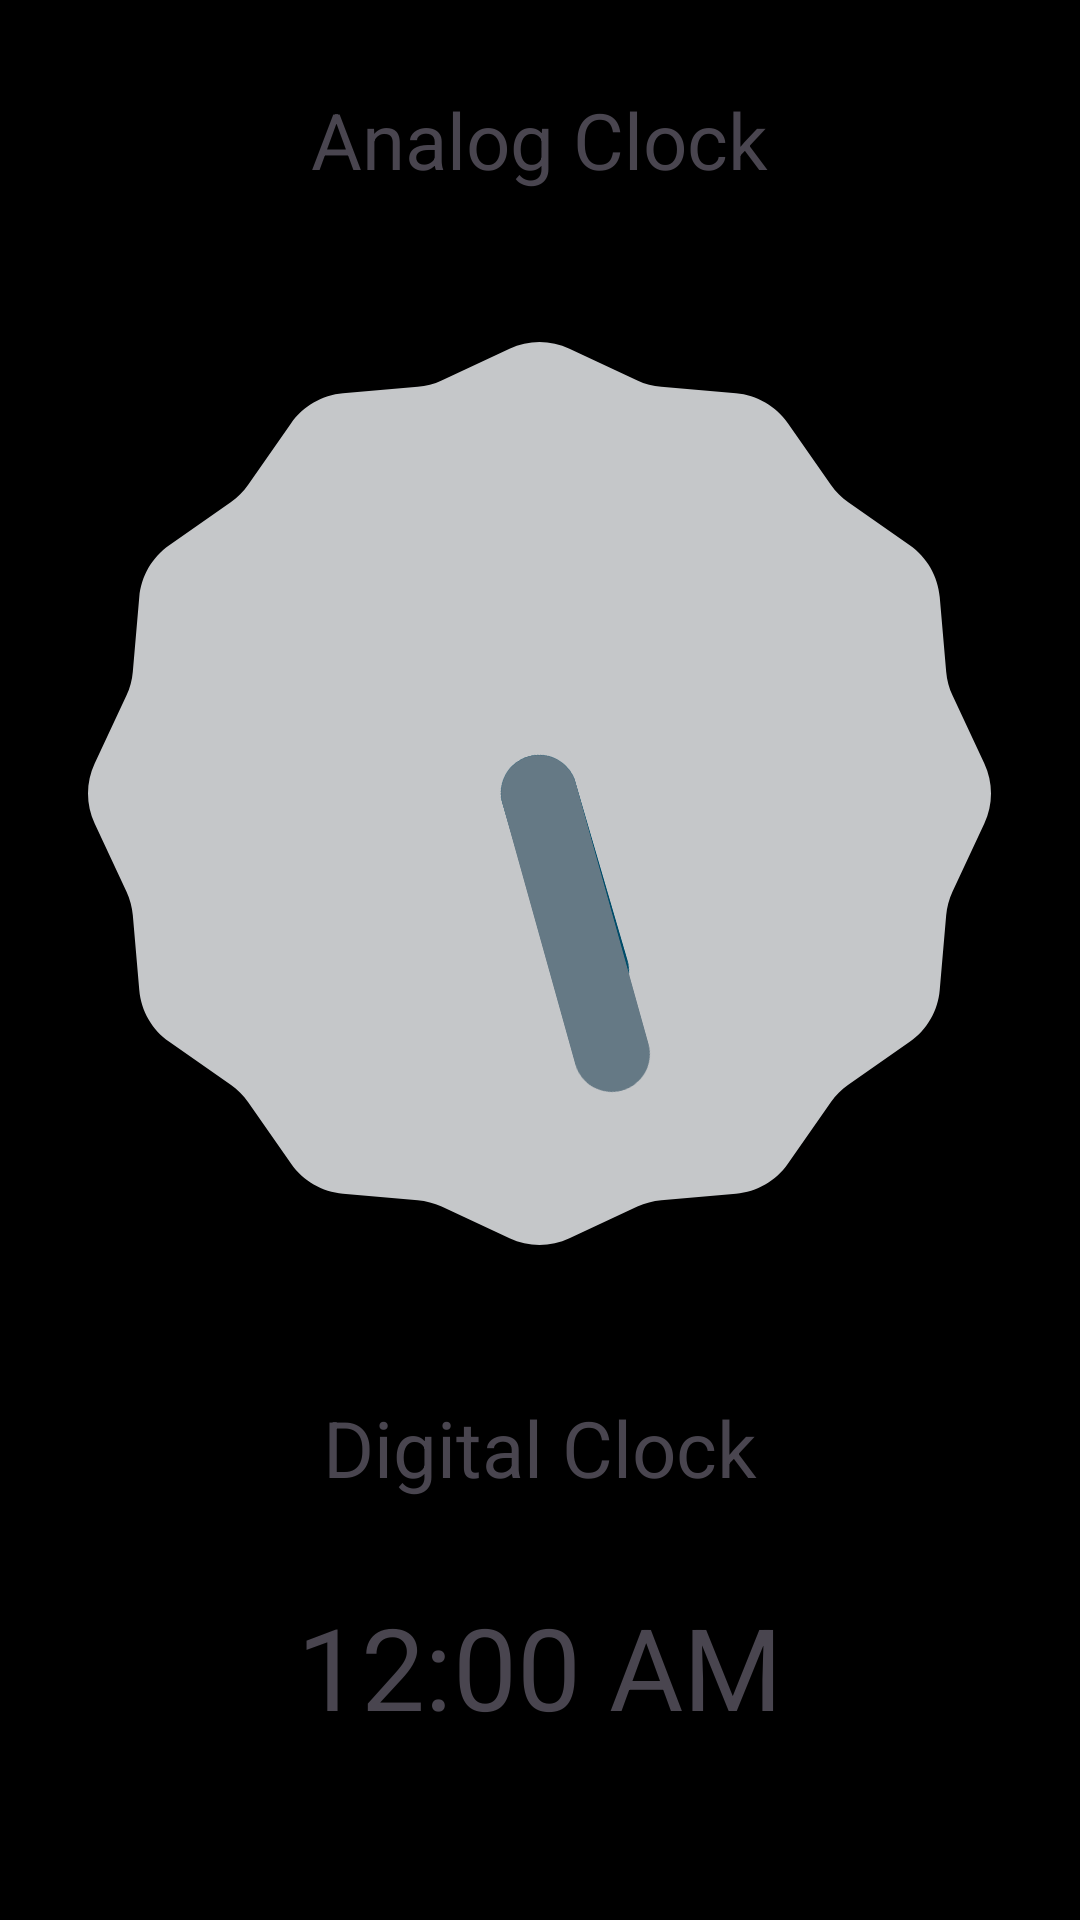

Android layout source for this screen:
<!-- AndroidManifest.xml: application theme Theme.Exp3 -->
<!-- res/layout/activity_main.xml -->
<?xml version="1.0" encoding="utf-8"?>
<LinearLayout xmlns:android="http://schemas.android.com/apk/res/android"
    xmlns:app="http://schemas.android.com/apk/res-auto"
    xmlns:tools="http://schemas.android.com/tools"
    android:layout_width="match_parent"
    android:layout_height="match_parent"
    android:orientation="vertical"
    android:gravity="center"
    android:background="@color/black"
    tools:context=".MainActivity">

    <TextView
        android:id="@+id/textView"
        android:layout_width="wrap_content"
        android:layout_height="wrap_content"
        android:text="Analog Clock"
        android:textSize="26sp"
        />

    <AnalogClock
        android:layout_width="323dp"
        android:layout_height="301dp"
        android:layout_margin="50dp" />

    <TextView
        android:layout_width="wrap_content"
        android:layout_height="wrap_content"
        android:text="Digital Clock"
        android:textSize="26sp"
        app:layout_constraintBottom_toBottomOf="parent"
        app:layout_constraintEnd_toEndOf="parent"
        app:layout_constraintStart_toStartOf="parent"
        app:layout_constraintTop_toTopOf="parent" />

    <DigitalClock
        android:layout_width="wrap_content"
        android:layout_height="wrap_content"
        android:layout_margin="30dp"
        android:textSize="38sp"
        />

</LinearLayout>
<!-- resources referenced by this layout -->
<resources>
  <color name="black">#FF000000</color>
  <style name="Theme.Exp3" parent="Base.Theme.Exp3" />
  <style name="Base.Theme.Exp3" parent="Theme.Material3.DayNight.NoActionBar">
          
          
      </style>
</resources>
